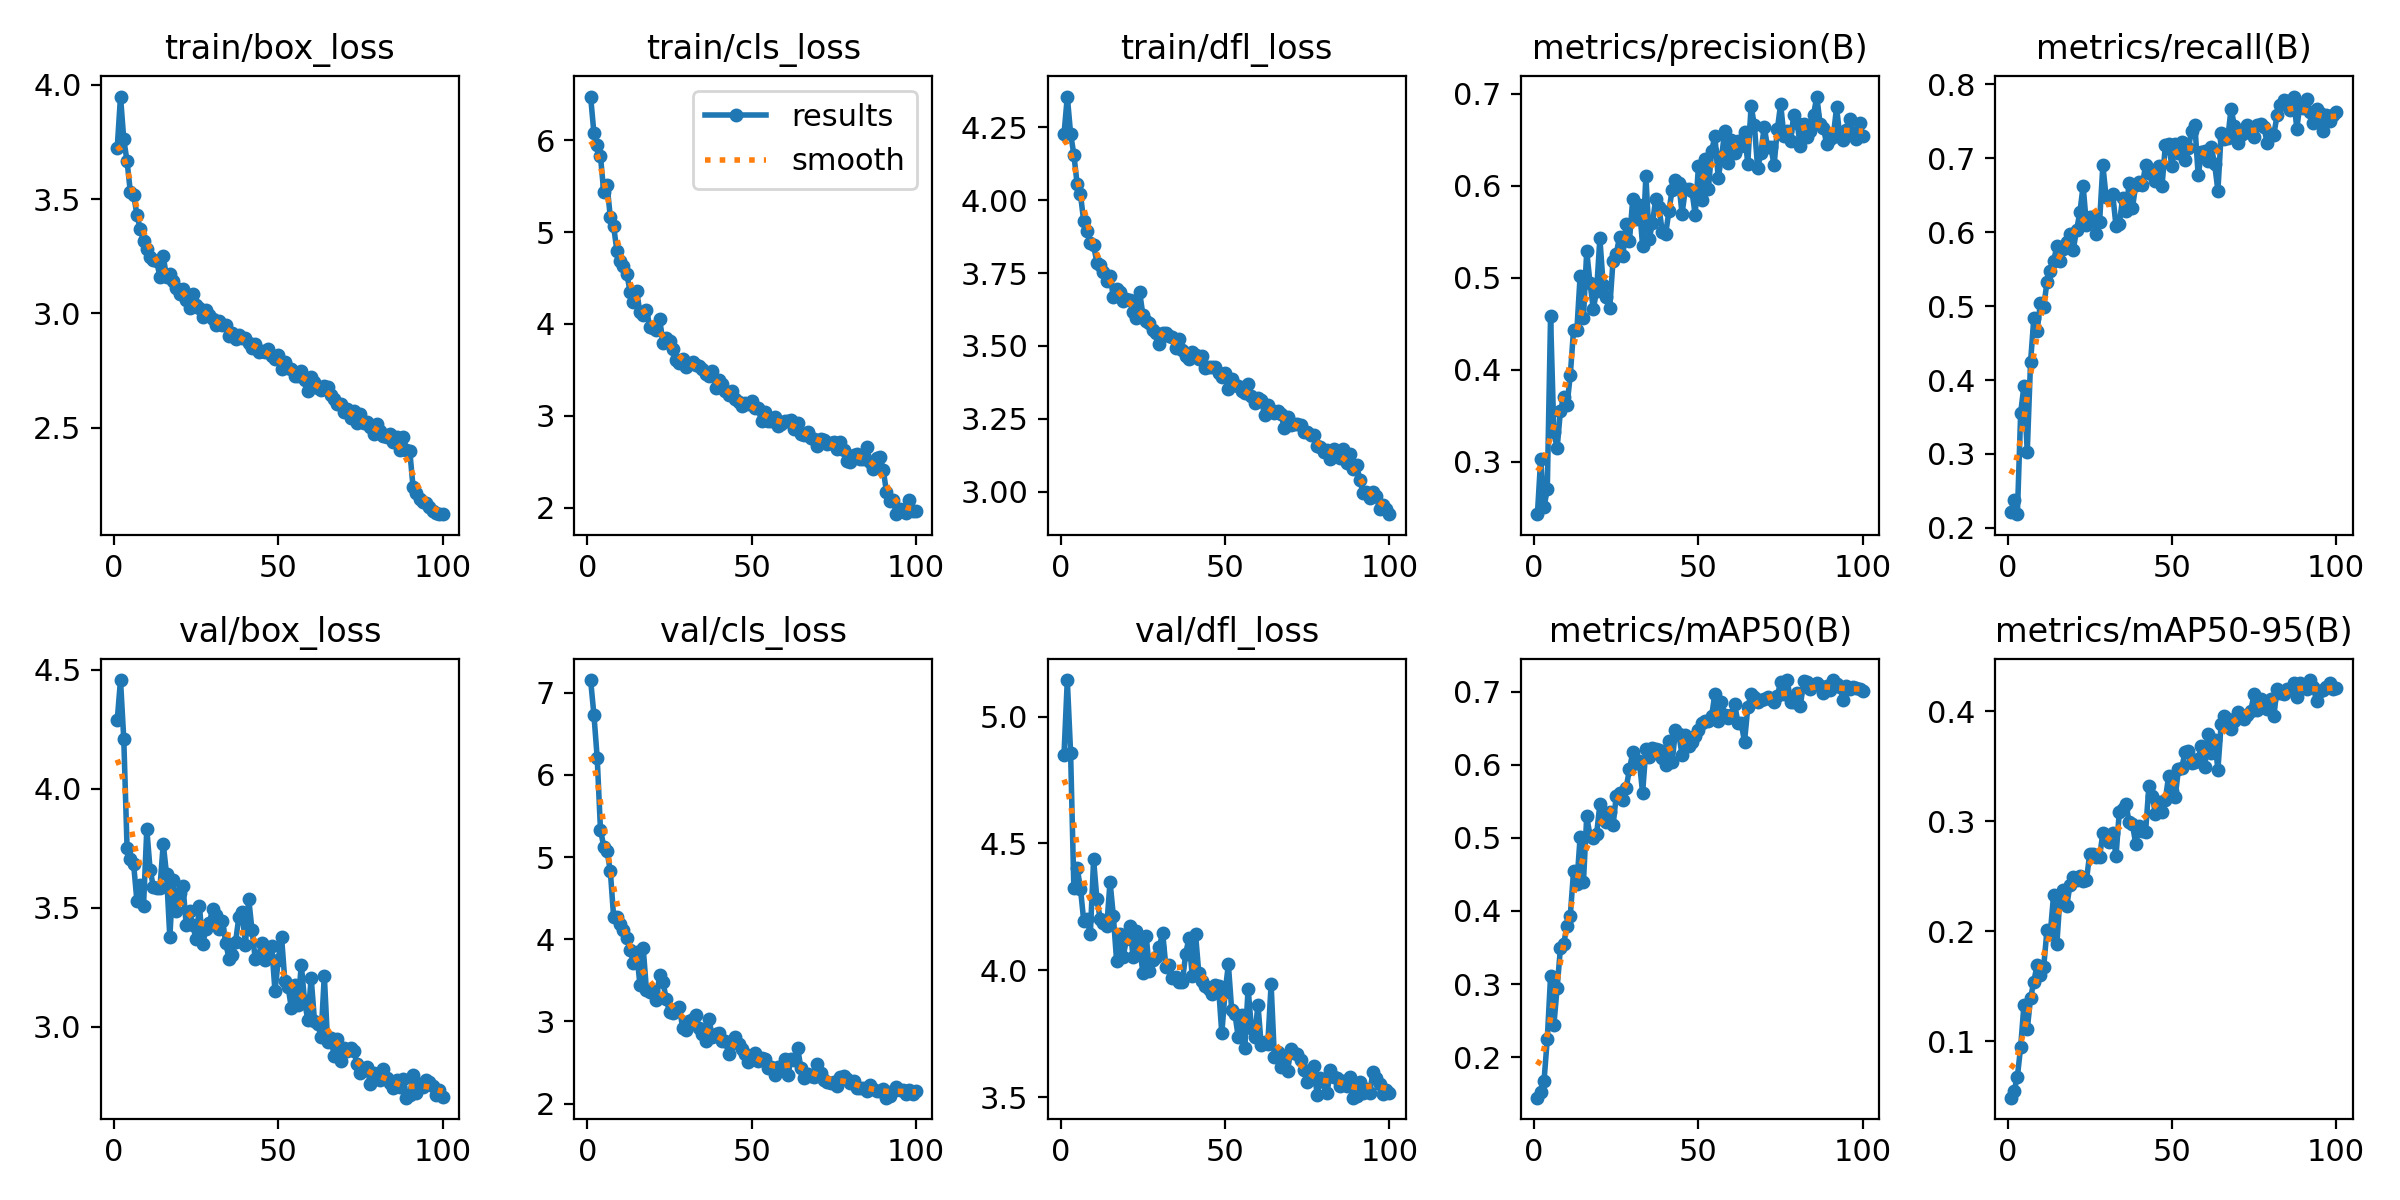

Values plotted in this chart, from the file beside it:
epoch, time, train/box_loss, train/cls_loss, train/dfl_loss, metrics/precision(B), metrics/recall(B), metrics/mAP50(B), metrics/mAP50-95(B), val/box_loss, val/cls_loss, val/dfl_loss, lr/pg0, lr/pg1, lr/pg2
1, 246.2, 3.723, 6.476, 4.227, 0.2431, 0.2214, 0.1446, 0.04888, 4.287, 7.153, 4.85, 0.0004757, 0.0004757, 0.0004757
2, 477.4, 3.949, 6.081, 4.356, 0.3034, 0.2372, 0.1518, 0.05496, 4.457, 6.733, 5.144, 0.0009426, 0.0009426, 0.0009426
3, 709.2, 3.761, 5.946, 4.229, 0.2509, 0.2185, 0.1668, 0.06792, 4.208, 6.208, 4.858, 0.0014, 0.0014, 0.0014
4, 944.6, 3.665, 5.826, 4.156, 0.27, 0.3557, 0.2247, 0.09521, 3.75, 5.331, 4.323, 0.001387, 0.001387, 0.001387
5, 1222, 3.53, 5.434, 4.055, 0.4581, 0.3921, 0.3104, 0.1335, 3.705, 5.127, 4.404, 0.001372, 0.001372, 0.001372
6, 1535, 3.517, 5.517, 4.02, 0.332, 0.3028, 0.2436, 0.111, 3.682, 5.068, 4.322, 0.001358, 0.001358, 0.001358
7, 1830, 3.431, 5.159, 3.928, 0.3149, 0.4242, 0.295, 0.1393, 3.527, 4.829, 4.195, 0.001344, 0.001344, 0.001344
8, 2124, 3.368, 5.061, 3.895, 0.3556, 0.4833, 0.3491, 0.1544, 3.597, 4.271, 4.203, 0.00133, 0.00133, 0.00133
9, 2377, 3.318, 4.798, 3.852, 0.3706, 0.4658, 0.355, 0.1694, 3.508, 4.27, 4.141, 0.001316, 0.001316, 0.001316
10, 2775, 3.283, 4.681, 3.845, 0.3613, 0.5048, 0.3799, 0.16, 3.83, 4.181, 4.437, 0.001302, 0.001302, 0.001302
11, 3081, 3.247, 4.633, 3.786, 0.3943, 0.4989, 0.3935, 0.1678, 3.661, 4.116, 4.281, 0.001288, 0.001288, 0.001288
12, 3277, 3.234, 4.549, 3.779, 0.4437, 0.5326, 0.4549, 0.2011, 3.588, 4.016, 4.204, 0.001273, 0.001273, 0.001273
13, 3479, 3.227, 4.353, 3.754, 0.4431, 0.547, 0.4372, 0.198, 3.582, 3.874, 4.188, 0.001259, 0.001259, 0.001259
14, 3678, 3.161, 4.243, 3.724, 0.5025, 0.5606, 0.5016, 0.2326, 3.584, 3.716, 4.173, 0.001245, 0.001245, 0.001245
15, 3873, 3.249, 4.359, 3.74, 0.4569, 0.5807, 0.4397, 0.1883, 3.769, 3.841, 4.349, 0.001231, 0.001231, 0.001231
16, 4069, 3.16, 4.126, 3.669, 0.5292, 0.5614, 0.5292, 0.2324, 3.642, 3.447, 4.216, 0.001217, 0.001217, 0.001217
17, 4265, 3.174, 4.098, 3.695, 0.4945, 0.5777, 0.5029, 0.2379, 3.376, 3.888, 4.037, 0.001203, 0.001203, 0.001203
18, 4460, 3.143, 4.155, 3.684, 0.4663, 0.5863, 0.5004, 0.2231, 3.619, 3.378, 4.143, 0.001189, 0.001189, 0.001189
19, 4656, 3.11, 3.967, 3.653, 0.4855, 0.5971, 0.5047, 0.2418, 3.487, 3.36, 4.054, 0.001174, 0.001174, 0.001174
20, 4852, 3.087, 3.958, 3.662, 0.543, 0.5764, 0.5457, 0.2496, 3.561, 3.371, 4.124, 0.00116, 0.00116, 0.00116
21, 5048, 3.107, 3.936, 3.656, 0.4926, 0.6027, 0.5256, 0.247, 3.592, 3.264, 4.176, 0.001146, 0.001146, 0.001146
22, 5243, 3.056, 4.054, 3.616, 0.4793, 0.6267, 0.5211, 0.2501, 3.426, 3.57, 4.054, 0.001132, 0.001132, 0.001132
23, 5438, 3.022, 3.794, 3.595, 0.4673, 0.6626, 0.5348, 0.2459, 3.485, 3.485, 4.155, 0.001118, 0.001118, 0.001118
24, 5635, 3.086, 3.845, 3.685, 0.5187, 0.6101, 0.5169, 0.2463, 3.426, 3.268, 4.092, 0.001104, 0.001104, 0.001104
25, 5831, 3.038, 3.812, 3.606, 0.5264, 0.6202, 0.5577, 0.2706, 3.368, 3.115, 3.989, 0.001089, 0.001089, 0.001089
26, 6028, 3.022, 3.726, 3.584, 0.5449, 0.6204, 0.5613, 0.2702, 3.508, 3.103, 4.137, 0.001075, 0.001075, 0.001075
27, 6224, 2.984, 3.603, 3.58, 0.524, 0.5969, 0.5513, 0.2672, 3.349, 3.154, 3.996, 0.001061, 0.001061, 0.001061
28, 6448, 3.015, 3.579, 3.556, 0.559, 0.6134, 0.5682, 0.2673, 3.41, 3.18, 4.041, 0.001047, 0.001047, 0.001047
29, 6744, 2.99, 3.624, 3.545, 0.5405, 0.6906, 0.5939, 0.2897, 3.434, 2.916, 4.054, 0.001033, 0.001033, 0.001033
30, 7019, 2.973, 3.526, 3.507, 0.5856, 0.6471, 0.6167, 0.2874, 3.494, 2.901, 4.091, 0.001019, 0.001019, 0.001019
31, 7316, 2.948, 3.563, 3.544, 0.564, 0.6475, 0.6026, 0.2811, 3.468, 3.007, 4.149, 0.001005, 0.001005, 0.001005
32, 7615, 2.966, 3.581, 3.544, 0.5788, 0.6516, 0.6044, 0.2897, 3.411, 3.023, 4.013, 0.0009904, 0.0009904, 0.0009904
33, 7888, 2.95, 3.551, 3.532, 0.5346, 0.6081, 0.5615, 0.2682, 3.445, 3.083, 4.022, 0.0009763, 0.0009763, 0.0009763
34, 8183, 2.95, 3.54, 3.53, 0.6108, 0.6106, 0.6214, 0.3085, 3.353, 2.918, 3.971, 0.0009621, 0.0009621, 0.0009621
35, 8479, 2.902, 3.511, 3.491, 0.5419, 0.6457, 0.6111, 0.3111, 3.286, 2.844, 3.974, 0.000948, 0.000948, 0.000948
36, 8804, 2.914, 3.458, 3.522, 0.5598, 0.6281, 0.623, 0.3158, 3.303, 2.766, 3.955, 0.0009339, 0.0009339, 0.0009339
37, 8996, 2.889, 3.434, 3.486, 0.5859, 0.6663, 0.622, 0.2991, 3.355, 3.028, 3.954, 0.0009197, 0.0009197, 0.0009197
38, 9267, 2.904, 3.491, 3.466, 0.5766, 0.6331, 0.6207, 0.2973, 3.461, 2.816, 4.064, 0.0009056, 0.0009056, 0.0009056
39, 9460, 2.89, 3.304, 3.457, 0.5495, 0.6634, 0.6092, 0.2793, 3.484, 2.851, 4.127, 0.0008914, 0.0008914, 0.0008914
40, 9656, 2.892, 3.391, 3.479, 0.5474, 0.6683, 0.5994, 0.296, 3.344, 2.853, 3.978, 0.0008773, 0.0008773, 0.0008773
41, 9857, 2.87, 3.342, 3.47, 0.5725, 0.6632, 0.6326, 0.2915, 3.538, 2.761, 4.144, 0.0008631, 0.0008631, 0.0008631
42, 10052, 2.847, 3.265, 3.455, 0.5961, 0.6907, 0.6035, 0.2905, 3.406, 2.756, 3.99, 0.000849, 0.000849, 0.000849
43, 10251, 2.866, 3.222, 3.464, 0.6063, 0.6807, 0.6478, 0.3316, 3.283, 2.607, 3.96, 0.0008348, 0.0008348, 0.0008348
44, 10450, 2.83, 3.27, 3.425, 0.6034, 0.6783, 0.6424, 0.3229, 3.296, 2.733, 3.939, 0.0008207, 0.0008207, 0.0008207
45, 10654, 2.835, 3.178, 3.427, 0.5698, 0.6695, 0.6132, 0.3069, 3.351, 2.814, 3.925, 0.0008065, 0.0008065, 0.0008065
46, 10853, 2.831, 3.151, 3.426, 0.5962, 0.6889, 0.6407, 0.3172, 3.279, 2.719, 3.906, 0.0007924, 0.0007924, 0.0007924
47, 11058, 2.842, 3.106, 3.427, 0.5971, 0.6622, 0.6254, 0.3081, 3.331, 2.669, 3.942, 0.0007782, 0.0007782, 0.0007782
48, 11265, 2.815, 3.138, 3.406, 0.5943, 0.7173, 0.6312, 0.3194, 3.34, 2.606, 3.936, 0.0007641, 0.0007641, 0.0007641
49, 11484, 2.799, 3.123, 3.393, 0.5688, 0.7188, 0.6395, 0.3411, 3.149, 2.504, 3.751, 0.0007499, 0.0007499, 0.0007499
50, 11685, 2.816, 3.166, 3.407, 0.622, 0.6896, 0.6478, 0.3276, 3.282, 2.573, 3.914, 0.0007358, 0.0007358, 0.0007358
51, 11888, 2.755, 3.086, 3.352, 0.5846, 0.72, 0.6565, 0.3221, 3.376, 2.613, 4.023, 0.0007216, 0.0007216, 0.0007216
52, 12092, 2.789, 3.08, 3.387, 0.6292, 0.7076, 0.6597, 0.3474, 3.192, 2.517, 3.845, 0.0007075, 0.0007075, 0.0007075
53, 12295, 2.76, 2.941, 3.366, 0.5963, 0.7219, 0.6594, 0.3483, 3.166, 2.557, 3.826, 0.0006934, 0.0006934, 0.0006934
54, 12500, 2.755, 3.039, 3.361, 0.6378, 0.6978, 0.6662, 0.3628, 3.077, 2.539, 3.737, 0.0006792, 0.0006792, 0.0006792
55, 12703, 2.727, 2.947, 3.347, 0.6544, 0.7145, 0.6973, 0.3634, 3.176, 2.427, 3.824, 0.0006651, 0.0006651, 0.0006651
56, 12907, 2.726, 2.944, 3.337, 0.6086, 0.7365, 0.6604, 0.3526, 3.092, 2.443, 3.693, 0.0006509, 0.0006509, 0.0006509
57, 13110, 2.749, 2.984, 3.369, 0.6309, 0.7445, 0.6863, 0.3536, 3.261, 2.35, 3.928, 0.0006368, 0.0006368, 0.0006368
58, 13314, 2.708, 2.89, 3.328, 0.6597, 0.6769, 0.6677, 0.3566, 3.106, 2.447, 3.773, 0.0006226, 0.0006226, 0.0006226
59, 13518, 2.662, 2.909, 3.304, 0.6248, 0.708, 0.6632, 0.3682, 3.027, 2.404, 3.738, 0.0006085, 0.0006085, 0.0006085
60, 13722, 2.723, 2.941, 3.322, 0.6497, 0.7096, 0.6686, 0.349, 3.207, 2.547, 3.865, 0.0005943, 0.0005943, 0.0005943
... 40 more rows
